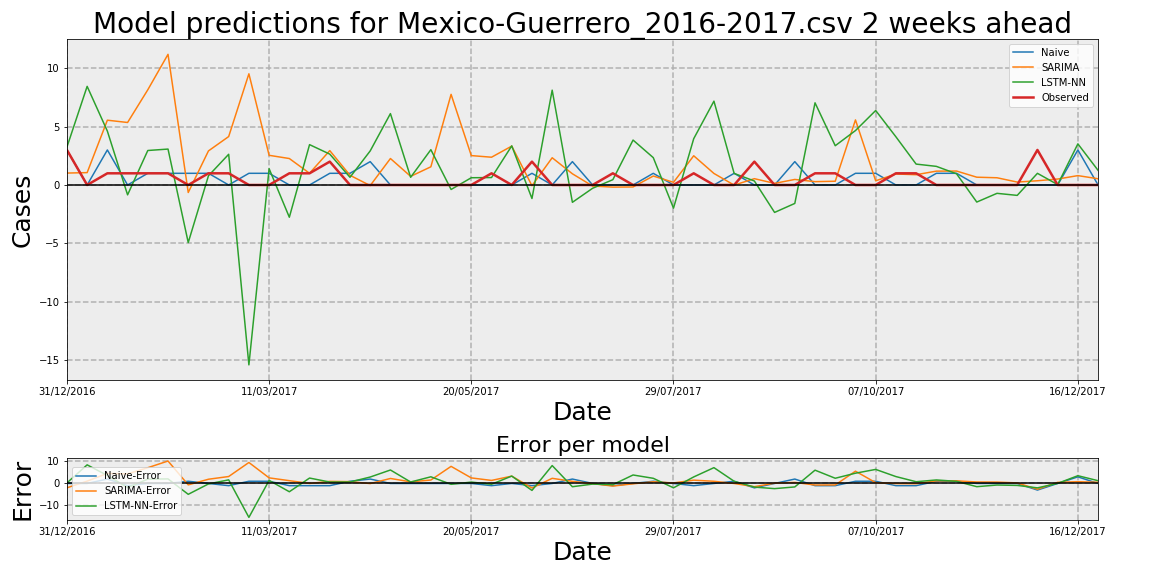

Data behind this chart, as committed beside it:
Date, Observed, Naive, Naive-Error, LSTM-NN, LSTM-NN-Error, SARIMA, SARIMA-Error
31/12/2016, 3, 3, 0, 3.248, 0.2476, 1.021, -1.979
07/01/2017, 0, 0, 0, 8.446, 8.446, 1.059, 1.059
14/01/2017, 1, 3, 2, 4.614, 3.614, 5.549, 4.549
21/01/2017, 1, 0, -1, -0.845, -1.845, 5.353, 4.353
28/01/2017, 1, 1, 0, 2.953, 1.953, 8.154, 7.154
04/02/2017, 1, 1, 0, 3.076, 2.076, 11.19, 10.19
11/02/2017, 0, 1, 1, -4.93, -4.93, -0.6441, -0.6441
18/02/2017, 1, 1, 0, 0.7874, -0.2126, 2.919, 1.919
25/02/2017, 1, 0, -1, 2.629, 1.629, 4.148, 3.148
04/03/2017, 0, 1, 1, -15.41, -15.41, 9.523, 9.523
11/03/2017, 0, 1, 1, 1.395, 1.395, 2.541, 2.541
18/03/2017, 1, 0, -1, -2.762, -3.762, 2.266, 1.266
25/03/2017, 1, 0, -1, 3.455, 2.455, 1.004, 0.004096
01/04/2017, 2, 1, -1, 2.643, 0.6427, 2.945, 0.9449
08/04/2017, 0, 1, 1, 0.6594, 0.6594, 0.8306, 0.8306
15/04/2017, 0, 2, 2, 2.919, 2.919, -0.05112, -0.05112
22/04/2017, 0, 0, 0, 6.114, 6.114, 2.266, 2.266
29/04/2017, 0, 0, 0, 0.6592, 0.6592, 0.7391, 0.7391
06/05/2017, 0, 0, 0, 3.025, 3.025, 1.558, 1.558
13/05/2017, 0, 0, 0, -0.385, -0.385, 7.762, 7.762
20/05/2017, 0, 0, 0, 0.6206, 0.6206, 2.517, 2.517
27/05/2017, 1, 0, -1, 0.6369, -0.3631, 2.379, 1.379
03/06/2017, 0, 0, 0, 3.35, 3.35, 3.33, 3.33
10/06/2017, 2, 1, -1, -1.158, -3.158, -0.06263, -2.063
17/06/2017, 0, 0, 0, 8.121, 8.121, 2.333, 2.333
24/06/2017, 0, 2, 2, -1.484, -1.484, 0.9589, 0.9589
01/07/2017, 0, 0, 0, -0.281, -0.281, -0.09061, -0.09061
08/07/2017, 1, 0, -1, 0.454, -0.546, -0.1814, -1.181
15/07/2017, 0, 0, 0, 3.847, 3.847, -0.1691, -0.1691
22/07/2017, 0, 1, 1, 2.342, 2.342, 0.7662, 0.7662
29/07/2017, 0, 0, 0, -1.982, -1.982, 0.2292, 0.2292
05/08/2017, 1, 0, -1, 3.965, 2.965, 2.502, 1.502
12/08/2017, 0, 0, 0, 7.18, 7.18, 0.9878, 0.9878
19/08/2017, 0, 1, 1, 0.9899, 0.9899, -0.01004, -0.01004
26/08/2017, 2, 0, -2, 0.3413, -1.659, 0.5407, -1.459
02/09/2017, 0, 0, 0, -2.349, -2.349, 0.1384, 0.1384
09/09/2017, 0, 2, 2, -1.579, -1.579, 0.4742, 0.4742
16/09/2017, 1, 0, -1, 7.037, 6.037, 0.2862, -0.7138
23/09/2017, 1, 0, -1, 3.363, 2.363, 0.3213, -0.6787
30/09/2017, 0, 1, 1, 4.66, 4.66, 5.573, 5.573
07/10/2017, 0, 1, 1, 6.378, 6.378, 0.3599, 0.3599
14/10/2017, 1, 0, -1, 4.127, 3.127, 0.9413, -0.0587
21/10/2017, 1, 0, -1, 1.789, 0.7892, 0.8806, -0.1194
28/10/2017, 0, 1, 1, 1.595, 1.595, 1.186, 1.186
04/11/2017, 0, 1, 1, 0.959, 0.959, 1.193, 1.193
11/11/2017, 0, 0, 0, -1.462, -1.462, 0.6668, 0.6668
18/11/2017, 0, 0, 0, -0.7152, -0.7152, 0.6187, 0.6187
25/11/2017, 0, 0, 0, -0.8911, -0.8911, 0.2493, 0.2493
02/12/2017, 3, 0, -3, 0.9985, -2.001, 0.3631, -2.637
09/12/2017, 0, 0, 0, 0.03333, 0.03333, 0.5093, 0.5093
16/12/2017, 0, 3, 3, 3.522, 3.522, 0.8024, 0.8024
23/12/2017, 0, 0, 0, 1.252, 1.252, 0.533, 0.533
